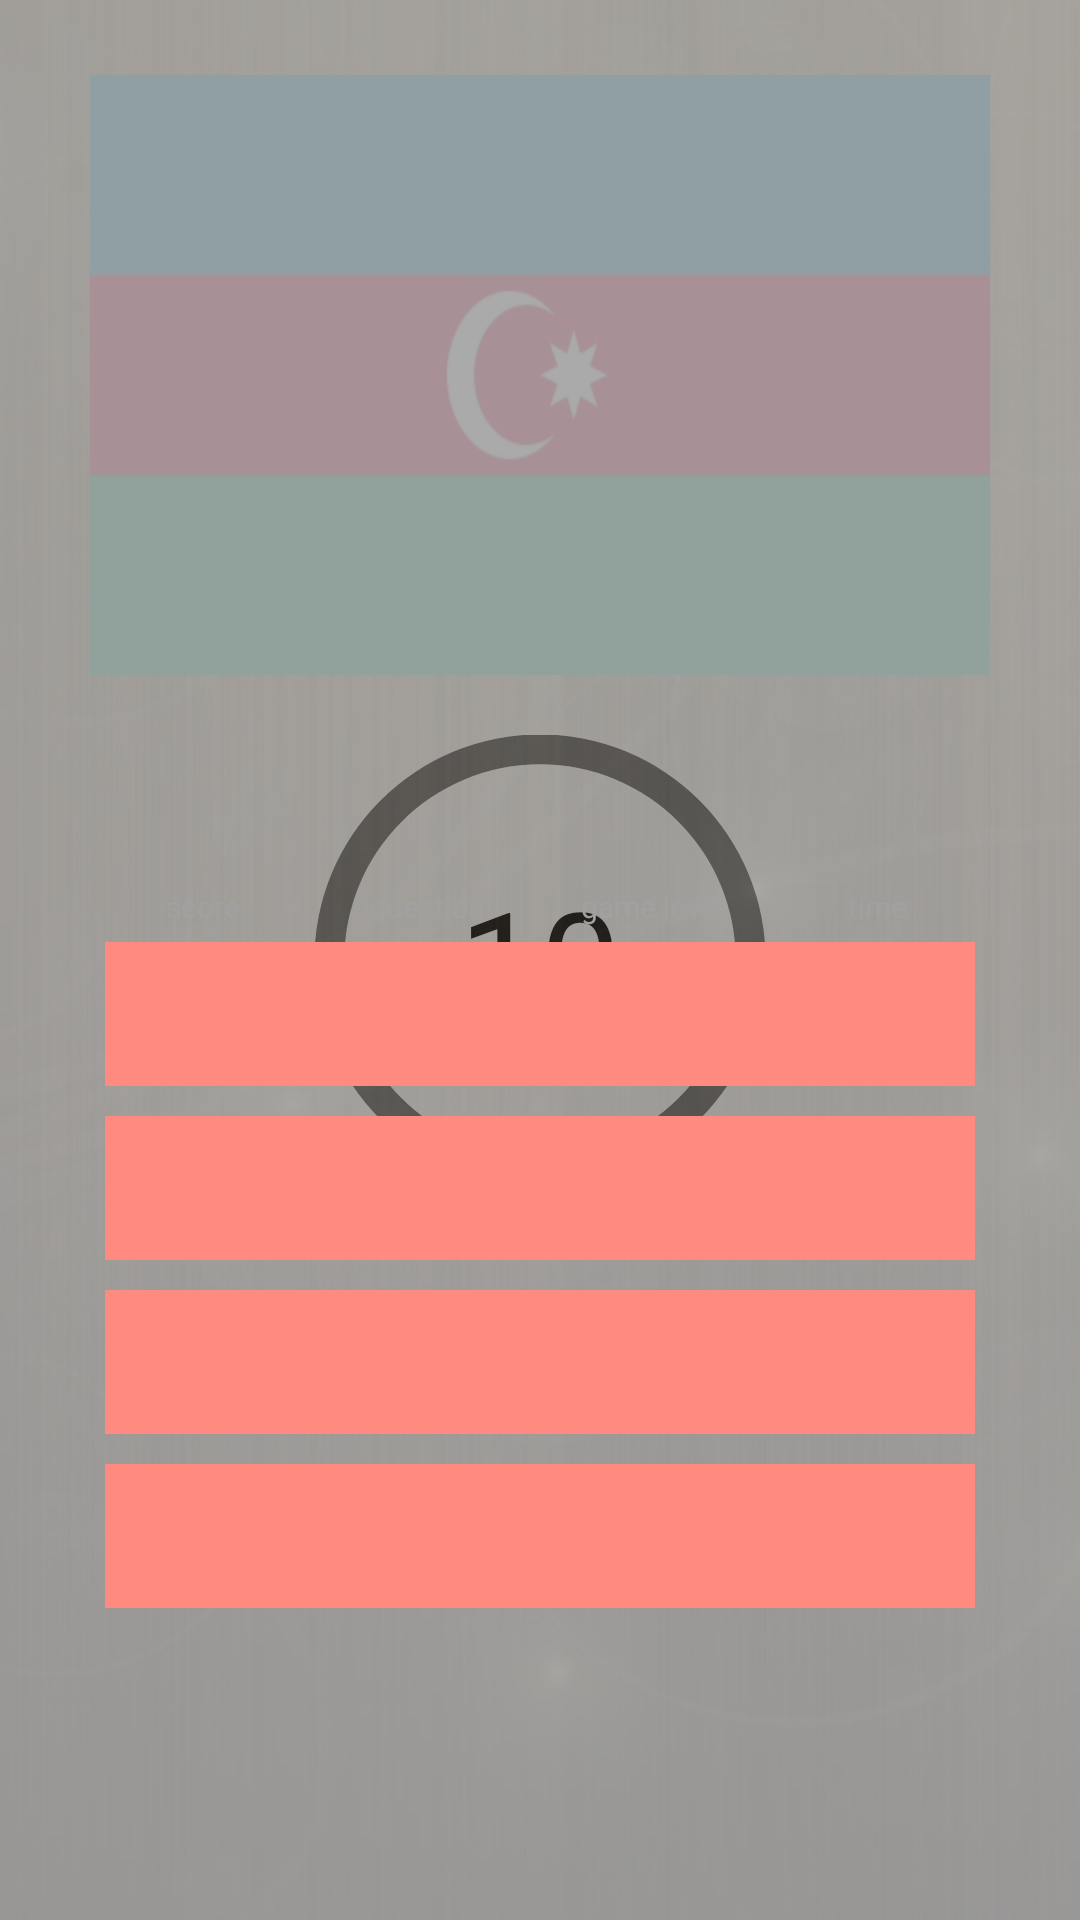

Produce the Android XML layout that renders to this screen, including the resource entries it uses.
<!-- AndroidManifest.xml: application theme AppTheme -->
<!-- res/layout/activity_play_byflag.xml -->
<?xml version="1.0" encoding="utf-8"?>
<RelativeLayout xmlns:android="http://schemas.android.com/apk/res/android"
    xmlns:tools="http://schemas.android.com/tools"
    xmlns:app="http://schemas.android.com/apk/res-auto"

    android:id="@+id/activity_playing"
    android:layout_width="match_parent"
    android:layout_height="match_parent"
    android:background="@drawable/bg2"
    tools:context=".activities.PlayingActivity">

    <ImageView
        android:id="@+id/question_flag"
        android:layout_width="match_parent"
        android:layout_height="200dp"
        android:layout_marginTop="25dp"
        android:layout_marginLeft="30dp"
        android:layout_marginRight="30dp"

        android:background="@drawable/azerbaijan"
        android:gravity="center"
        android:layout_alignParentTop="true"
        android:layout_centerHorizontal="true" />

    <RelativeLayout
        android:layout_below="@+id/question_flag"

        android:layout_alignParentBottom="true"
        android:layout_marginBottom="30dp"
        android:layout_marginTop="20dp"
        android:layout_marginLeft="30dp"
        android:layout_marginRight="30dp"
        android:background="@drawable/round_corner"
        android:elevation="4dp"
        android:paddingTop="20dp"
        android:layout_width="wrap_content"
        android:layout_height="wrap_content">

        <LinearLayout
            android:orientation="vertical"
            android:id="@+id/btnGroup"
            android:paddingTop="10dp"
            android:layout_width="fill_parent"
            android:layout_height="wrap_content">

            <LinearLayout
                android:weightSum="4"
                android:orientation="horizontal"
                android:layout_width="match_parent"
                android:layout_height="wrap_content">
                <LinearLayout
                    android:layout_width="0dp"
                    android:layout_height="wrap_content"
                    android:layout_weight="1"
                    android:orientation="vertical"
                    android:background="@drawable/button_border">
                    <TextView
                        android:id="@+id/txtScore"
                        android:gravity="center"
                        android:textSize="@dimen/font_size_game1"
                        android:layout_width="match_parent"
                        android:layout_height="wrap_content" />
                    <TextView
                        android:layout_width="match_parent"
                        android:layout_height="wrap_content"
                        android:gravity="center"
                        android:textSize="@dimen/font_size_game1_desc"
                        android:textColor="@color/colorGray"
                        android:text="@string/score"/>

                </LinearLayout>

                <LinearLayout
                    android:layout_width="0dp"
                    android:layout_height="wrap_content"
                    android:layout_weight="1"
                    android:orientation="vertical"
                    android:background="@drawable/button_border">
                    <TextView
                        android:id="@+id/txtQuestion"
                        android:gravity="center"
                        android:textSize="@dimen/font_size_game1"
                        android:layout_width="match_parent"
                        android:layout_height="wrap_content"/>
                    <TextView
                        android:layout_width="match_parent"
                        android:layout_height="wrap_content"
                        android:gravity="center"
                        android:textSize="@dimen/font_size_game1_desc"
                        android:textColor="@color/colorGray"
                        android:text="@string/question"/>

                </LinearLayout>

                <LinearLayout
                    android:layout_width="0dp"
                    android:layout_height="wrap_content"
                    android:layout_weight="1"
                    android:orientation="vertical"
                    android:background="@drawable/button_border">
                    <TextView
                        android:id="@+id/txtGameLevel"
                        android:gravity="center"
                        android:textSize="@dimen/font_size_game1"
                        android:layout_width="match_parent"
                        android:layout_height="wrap_content"/>
                    <TextView
                        android:layout_width="match_parent"
                        android:layout_height="wrap_content"
                        android:gravity="center"
                        android:textSize="@dimen/font_size_game1_desc"
                        android:textColor="@color/colorGray"
                        android:text="@string/game_level"/>

                </LinearLayout>

                <LinearLayout
                    android:layout_width="0dp"
                    android:layout_height="wrap_content"
                    android:layout_weight="1"
                    android:orientation="vertical">
                    <TextView
                        android:id="@+id/txtCountDown"
                        android:layout_width="match_parent"
                        android:layout_height="wrap_content"
                        android:textSize="@dimen/font_size_game1"
                        android:gravity="center"/>
                    <TextView
                        android:layout_width="match_parent"
                        android:layout_height="wrap_content"
                        android:gravity="center"
                        android:textSize="@dimen/font_size_game1_desc"
                        android:textColor="@color/colorGray"
                        android:text="@string/time"/>

                </LinearLayout>

            </LinearLayout>


            <LinearLayout
                android:layout_width="match_parent"
                android:layout_height="wrap_content"
                android:orientation="vertical">



                <Button
                    android:id="@+id/btnAnswerA"
                    android:layout_width="match_parent"
                    android:layout_height="wrap_content"
                    android:layout_margin="@dimen/ans_button_margin"
                    android:background="#ff8a80"
                    android:foreground="?android:attr/selectableItemBackground"
                    android:textColor="#FFFFFF"
                    android:textStyle="bold"
                    style="@style/Widget.AppCompat.Button.Borderless"
                    android:theme="@style/MyButton"
                    />

                <Button
                    android:id="@+id/btnAnswerB"
                    android:layout_width="match_parent"
                    android:layout_height="wrap_content"
                    android:layout_margin="@dimen/ans_button_margin"
                    android:background="#ff8a80"
                    android:foreground="?android:attr/selectableItemBackground"
                    android:textColor="#FFFFFF"
                    android:textStyle="bold"
                    style="@style/Widget.AppCompat.Button.Borderless"
                    android:theme="@style/MyButton"/>

                <Button
                    android:id="@+id/btnAnswerC"
                    android:layout_width="match_parent"
                    android:layout_height="wrap_content"
                    android:layout_margin="@dimen/ans_button_margin"
                    android:background="#ff8a80"
                    android:foreground="?android:attr/selectableItemBackground"
                    android:textColor="#FFFFFF"
                    android:textStyle="bold"
                    style="@style/Widget.AppCompat.Button.Borderless"
                    android:theme="@style/MyButton"
                    />

                <Button
                    android:id="@+id/btnAnswerD"
                    android:layout_width="match_parent"
                    android:layout_height="wrap_content"
                    android:layout_margin="@dimen/ans_button_margin"
                    android:background="#ff8a80"
                    android:foreground="?android:attr/selectableItemBackground"
                    android:textColor="#FFFFFF"
                    android:textStyle="bold"
                    style="@style/Widget.AppCompat.Button.Borderless"
                    android:theme="@style/MyButton"/>
            </LinearLayout>



        </LinearLayout>

    </RelativeLayout>


    <RelativeLayout
        android:id="@+id/relative_layout_counter"
        android:layout_width="match_parent"
        android:layout_height="match_parent"
        android:background="@color/colorGray"
        android:alpha="0.9">

        <TextView
            android:id="@+id/txtStartGameTimer"
            android:layout_width="wrap_content"
            android:layout_height="wrap_content"
            android:layout_centerHorizontal="true"
            android:layout_centerVertical="true"
            android:text="10"
            android:textAppearance="@style/TextAppearance.AppCompat"
            android:textSize="48sp" />

        <ProgressBar
            android:id="@+id/progressBarCircle"
            style="?android:attr/progressBarStyleHorizontal"
            android:layout_width="150dp"
            android:layout_height="150dp"
            android:layout_centerInParent="true"
            android:background="@drawable/drawable_circle_dark_blue"
            android:indeterminate="false"
            android:max="100"
            android:progress="100"
            android:progressDrawable="@drawable/drawable_circle_yellow"
            android:rotation="-90" />
    </RelativeLayout>


</RelativeLayout>
<!-- resources referenced by this layout -->
<resources>
  <color name="colorGray">#a1a1a1</color>
  <dimen name="ans_button_margin">5dp</dimen>
  <dimen name="font_size_game1">15sp</dimen>
  <dimen name="font_size_game1_desc">10sp</dimen>
  <!-- drawable azerbaijan: jpg bitmap (drawable, 9191 bytes) -->
  <!-- drawable bg2: jpg bitmap (drawable, 28288 bytes) -->
  <!-- drawable drawable_circle_dark_blue (drawable) -->
  <?xml version="1.0" encoding="utf-8"?>
  <shape xmlns:android="http://schemas.android.com/apk/res/android"
      android:innerRadiusRatio="2.3"
      android:shape="ring"
      android:thickness="10dp"
      android:useLevel="false">
      <solid android:color="@color/colorProgessColor1" />
  
  </shape>
  <!-- drawable drawable_circle_yellow (drawable) -->
  <?xml version="1.0" encoding="utf-8"?>
  <shape xmlns:android="http://schemas.android.com/apk/res/android"
      android:innerRadiusRatio="2.3"
      android:shape="ring"
      android:thickness="10dp"
      android:useLevel="true">
      <solid android:color="@color/colorProgessColor2" />
  </shape>
  <string name="game_level">game level</string>
  <string name="question">question</string>
  <string name="score">score</string>
  <string name="time">time</string>
  <style name="MyButton" parent="Theme.AppCompat.Light">
          <item name="colorControlHighlight">#1CB3BC</item>
      </style>
  <style name="AppTheme" parent="Theme.AppCompat.Light.NoActionBar">
          
          <item name="colorPrimary">@color/colorPrimary</item>
          <item name="colorPrimaryDark">@color/colorPrimaryDark</item>
          <item name="colorAccent">@color/colorAccent</item>
      </style>
  <color name="colorProgessColor1">#b7b7b7</color>
  <color name="colorProgessColor2">#515151</color>
  <color name="colorPrimary">#2196F3</color>
  <color name="colorPrimaryDark">#0D47A1</color>
  <color name="colorAccent">#BBDEFB</color>
</resources>
